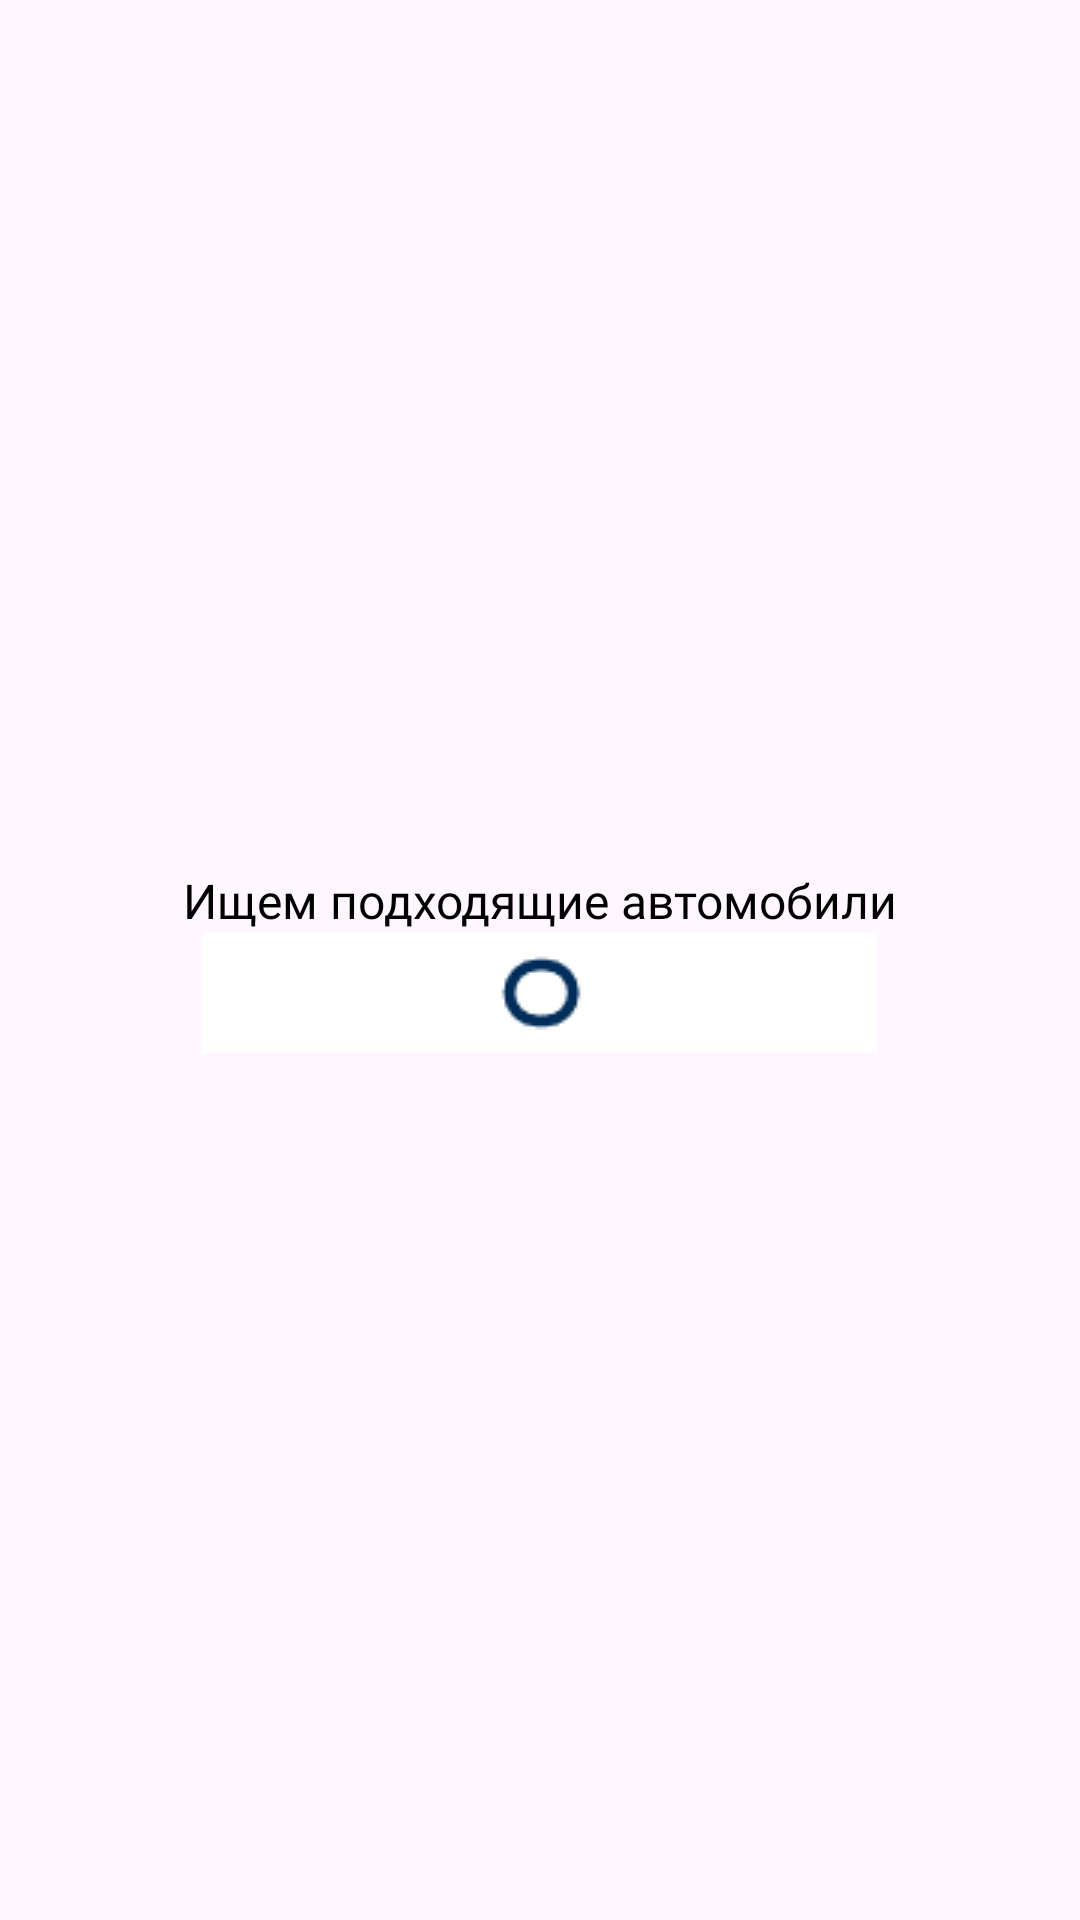

Android layout source for this screen:
<!-- AndroidManifest.xml: application theme Theme.App -->
<!-- res/layout/fragment_loader.xml -->
<?xml version="1.0" encoding="utf-8"?>
<androidx.constraintlayout.widget.ConstraintLayout xmlns:android="http://schemas.android.com/apk/res/android"
    xmlns:app="http://schemas.android.com/apk/res-auto"
    android:layout_width="match_parent"
    android:layout_height="match_parent">

    <LinearLayout
        android:layout_width="wrap_content"
        android:layout_height="wrap_content"
        app:layout_constraintBottom_toBottomOf="parent"
        app:layout_constraintEnd_toEndOf="parent"
        app:layout_constraintStart_toStartOf="parent"
        app:layout_constraintTop_toTopOf="parent"
        android:orientation="vertical"
        android:gravity="center_horizontal">

        <ImageView
            android:layout_width="wrap_content"
            android:layout_height="wrap_content"
            android:src="@drawable/ic_loading"/>

        <TextView
            android:layout_width="wrap_content"
            android:layout_height="wrap_content"
            android:fontFamily="@font/montserrat_medium"
            android:textSize="16sp"
            android:textColor="@color/black"
            android:text="Ищем подходящие автомобили"/>

        <ImageView
            android:layout_width="wrap_content"
            android:layout_height="wrap_content"
            android:src="@drawable/gif_loading"/>



    </LinearLayout>

</androidx.constraintlayout.widget.ConstraintLayout>
<!-- resources referenced by this layout -->
<resources>
  <color name="black">#FF000000</color>
  <!-- drawable gif_loading: gif bitmap (drawable, 535 bytes) -->
  <style name="Theme.App" parent="Base.Theme.App">
  
      </style>
  <style name="Base.Theme.App" parent="Theme.Material3.DayNight.NoActionBar">
          
          
      </style>
</resources>
